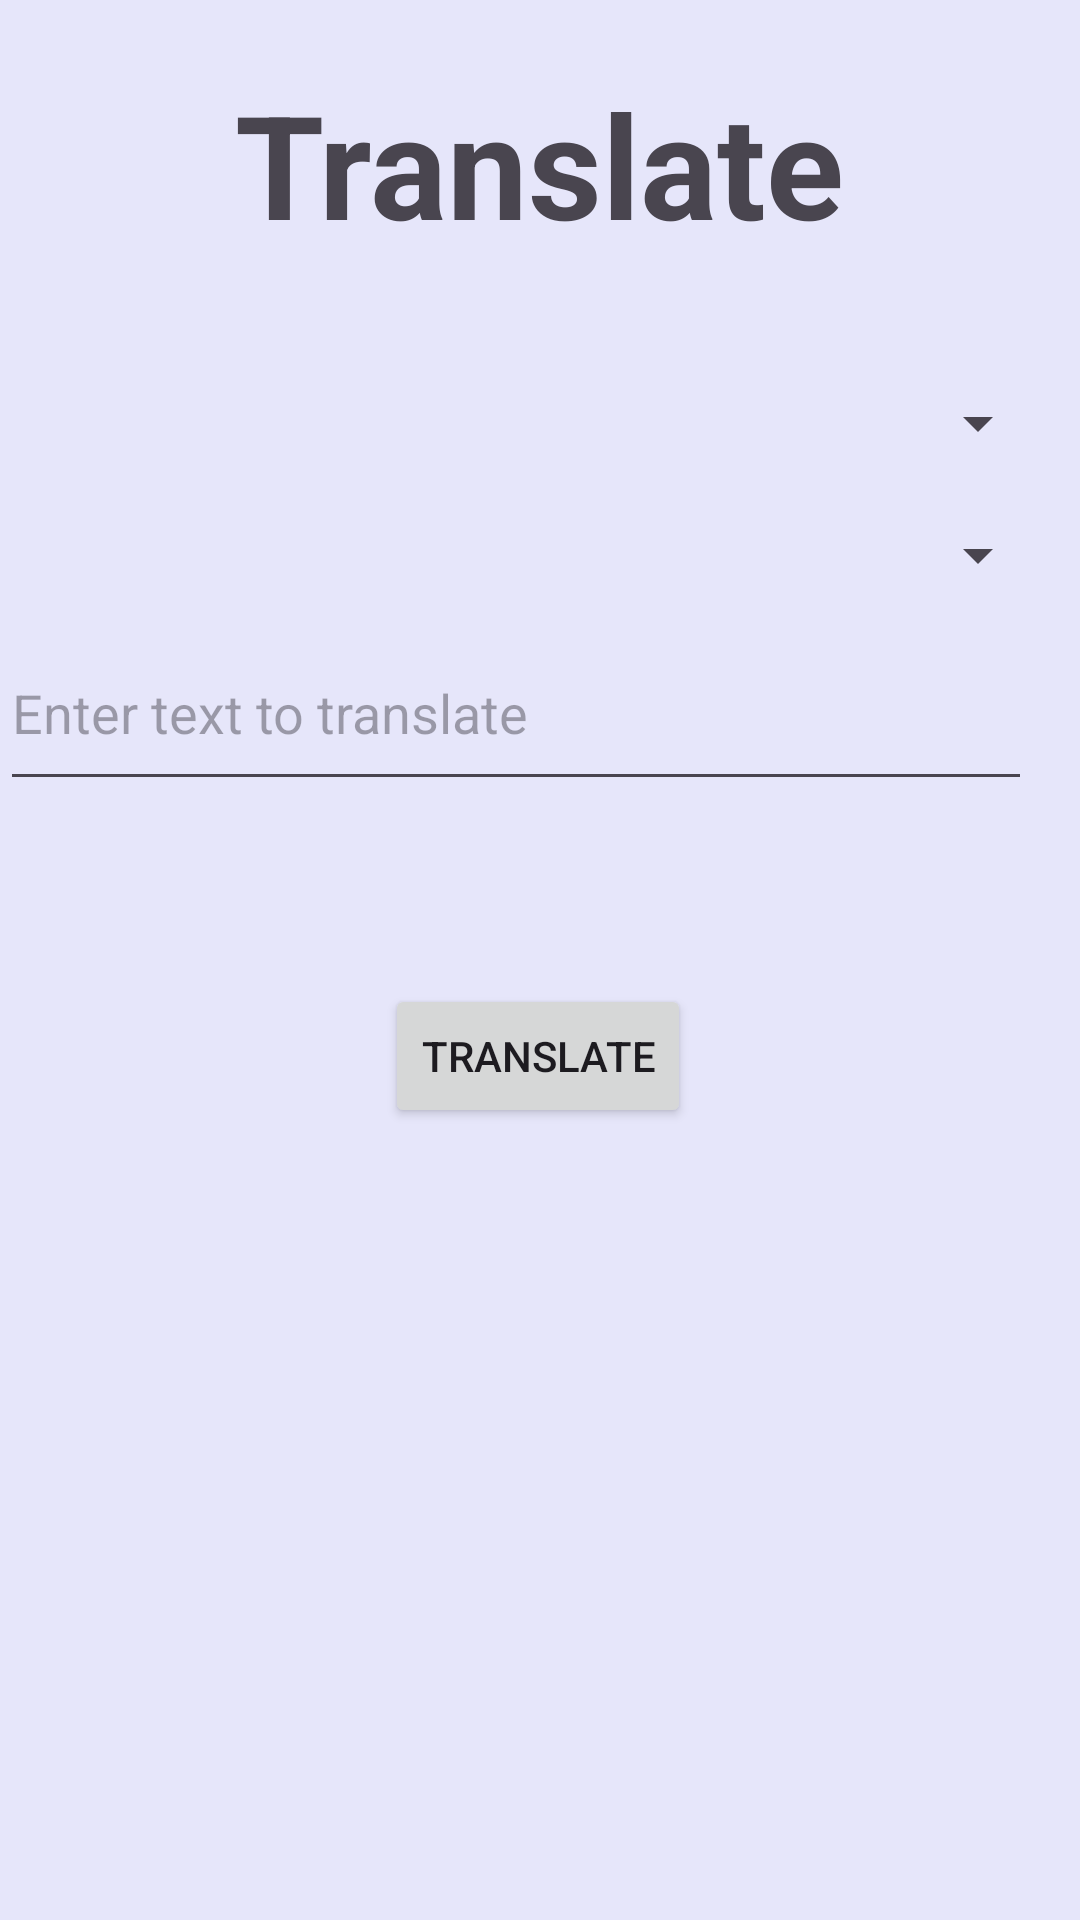

Reconstruct the res/layout file that produces this screen, plus the resources it refers to.
<!-- AndroidManifest.xml: application theme Theme.Basicfrench -->
<!-- res/layout/activity_translate.xml -->
<?xml version="1.0" encoding="utf-8"?>
<androidx.constraintlayout.widget.ConstraintLayout xmlns:android="http://schemas.android.com/apk/res/android"
    xmlns:app="http://schemas.android.com/apk/res-auto"
    xmlns:tools="http://schemas.android.com/tools"
    android:id="@+id/main"
    android:layout_width="match_parent"
    android:layout_height="match_parent"
    android:background="#E6E6FA"
    tools:context=".TranslateActivity">

    <TextView
        android:id="@+id/textView4"
        android:layout_width="376dp"
        android:layout_height="77dp"
        android:layout_marginTop="16dp"
        android:gravity="center"
        android:text="Translate"

        android:textSize="48dp"
        android:textStyle="bold"
        app:layout_constraintEnd_toEndOf="parent"
        app:layout_constraintHorizontal_bias="0.542"
        app:layout_constraintStart_toStartOf="parent"
        app:layout_constraintTop_toTopOf="parent" />

    <Spinner
        android:id="@+id/idFromSpinner"
        android:layout_width="0dp"
        android:layout_height="wrap_content"
        android:layout_marginStart="10dp"
        android:layout_marginTop="36dp"
        android:layout_marginEnd="10dp"

        app:layout_constraintEnd_toEndOf="parent"
        app:layout_constraintHorizontal_bias="0.0"
        app:layout_constraintStart_toStartOf="parent"
        app:layout_constraintTop_toBottomOf="@+id/textView4" />


    <Spinner
        android:id="@+id/idToSpinner"
        android:layout_width="0dp"
        android:layout_height="wrap_content"
        android:layout_marginStart="10dp"
        android:layout_marginTop="20dp"
        android:layout_marginEnd="10dp"

        app:layout_constraintEnd_toEndOf="parent"
        app:layout_constraintHorizontal_bias="0.0"
        app:layout_constraintStart_toStartOf="parent"
        app:layout_constraintTop_toBottomOf="@+id/idFromSpinner" />

    <EditText
        android:id="@+id/idEdtSource"
        android:layout_width="match_parent"
        android:layout_height="62dp"
        android:layout_marginTop="8dp"
        android:layout_marginEnd="16dp"
        android:layout_marginLeft="10dp"
        android:layout_marginRight="10dp"
        android:hint="Enter text to translate"
        app:layout_constraintEnd_toEndOf="parent"
        app:layout_constraintHorizontal_bias="1.0"
        app:layout_constraintStart_toStartOf="parent"
        app:layout_constraintTop_toBottomOf="@+id/idToSpinner" />

    <Button
        android:id="@+id/btnTranslate"
        android:layout_width="wrap_content"
        android:layout_height="wrap_content"
        android:layout_marginBottom="156dp"
        android:text="Translate"
        app:layout_constraintBottom_toBottomOf="@+id/idTvTranslatedTV"
        app:layout_constraintEnd_toEndOf="parent"
        app:layout_constraintHorizontal_bias="0.498"
        app:layout_constraintStart_toStartOf="parent" />

    <TextView
        android:id="@+id/idTvTranslatedTV"
        android:layout_width="351dp"
        android:layout_height="48dp"
        android:layout_margin="10dp"
        android:textSize="24dp"
        android:layout_marginStart="9dp"
        android:layout_marginTop="36dp"
        android:layout_marginEnd="9dp"
        android:layout_marginBottom="50dp"
        app:layout_constraintBottom_toBottomOf="parent"
        app:layout_constraintEnd_toEndOf="parent"
        app:layout_constraintStart_toStartOf="parent"
        app:layout_constraintTop_toBottomOf="@+id/btnTranslate" />
</androidx.constraintlayout.widget.ConstraintLayout>
<!-- resources referenced by this layout -->
<resources>
  <style name="Theme.Basicfrench" parent="Base.Theme.Basicfrench" />
  <style name="Base.Theme.Basicfrench" parent="Theme.Material3.DayNight.NoActionBar">
          
          
      </style>
</resources>
